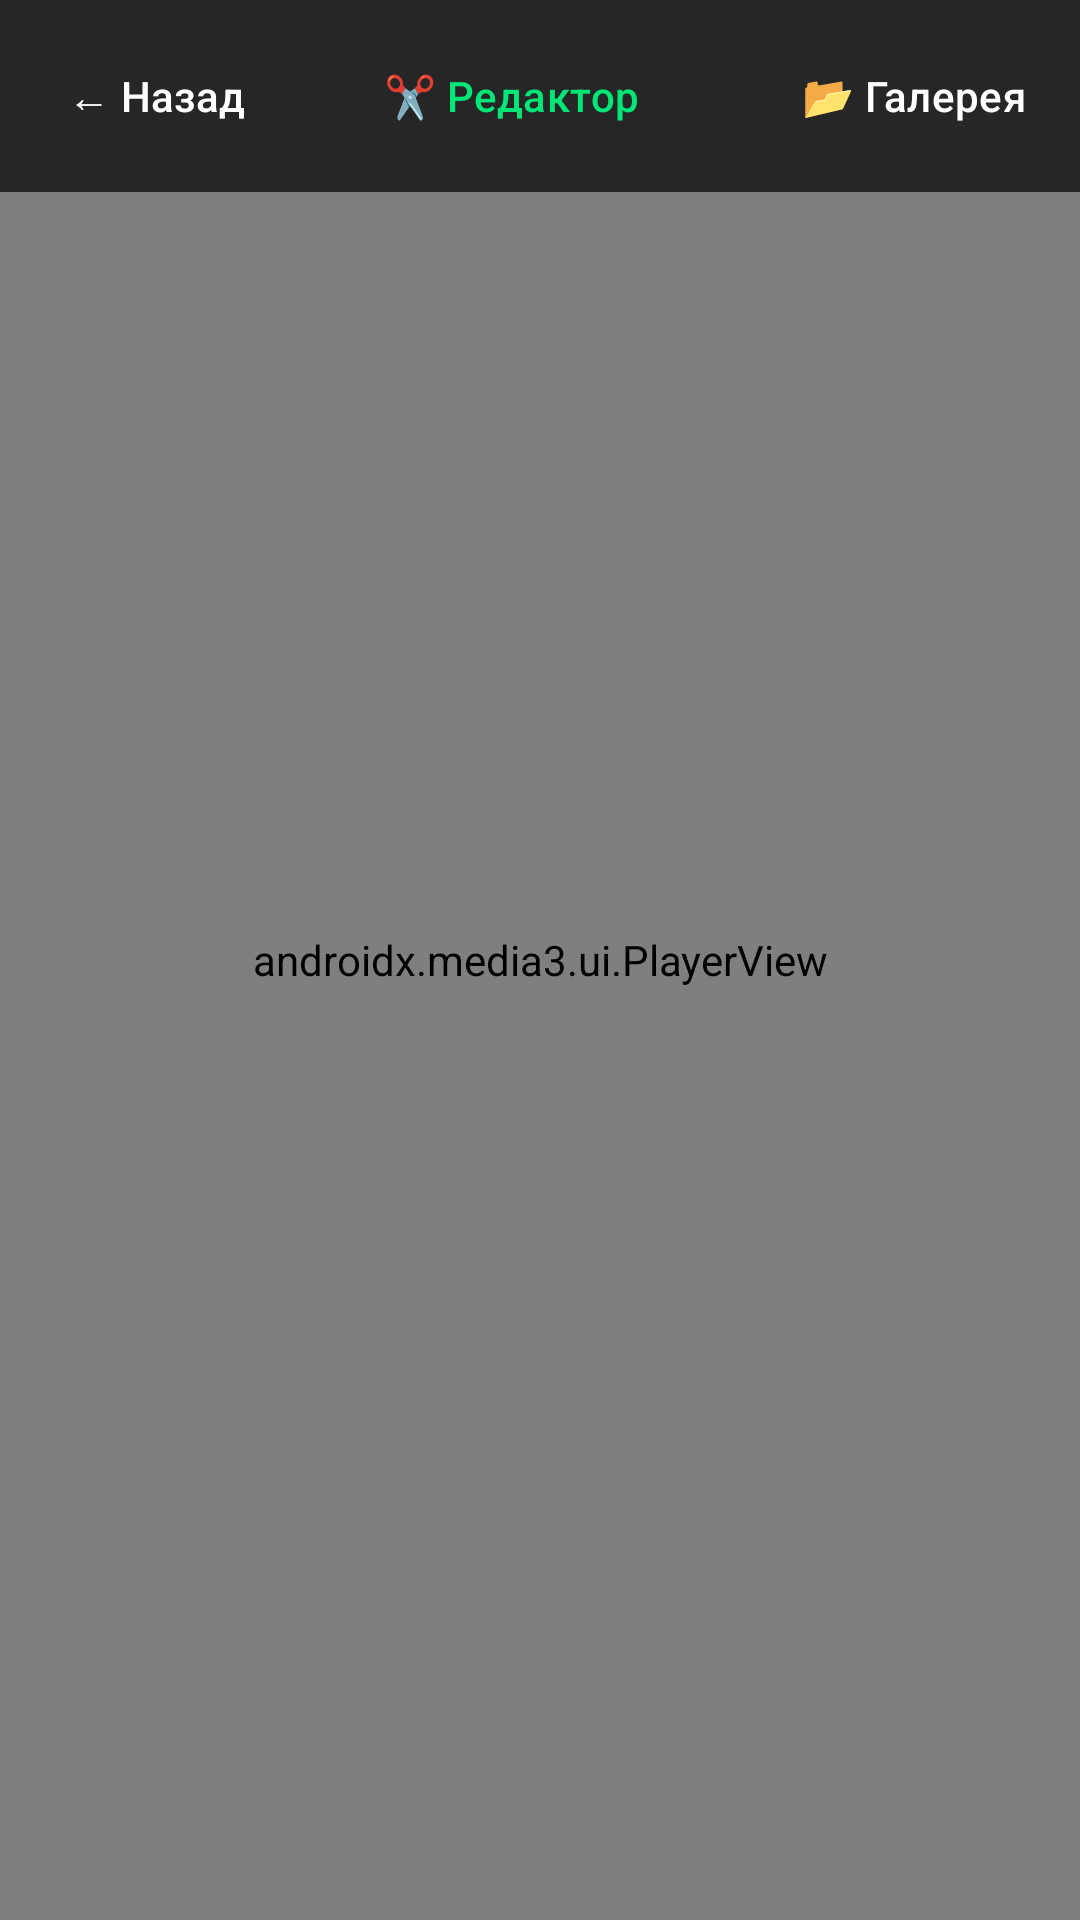

The Android layout XML behind this screen, and the referenced resources:
<!-- AndroidManifest.xml: activity theme Theme.SlowMoCamera.NoActionBar -->
<!-- res/layout/activity_video_player.xml -->
<?xml version="1.0" encoding="utf-8"?>
<androidx.constraintlayout.widget.ConstraintLayout xmlns:android="http://schemas.android.com/apk/res/android"
    xmlns:app="http://schemas.android.com/apk/res-auto"
    xmlns:tools="http://schemas.android.com/tools"
    android:layout_width="match_parent"
    android:layout_height="match_parent"
    android:background="@color/surface_dark"
    tools:context=".ui.VideoPlayerActivity">

    <androidx.media3.ui.PlayerView
        android:id="@+id/playerView"
        android:layout_width="match_parent"
        android:layout_height="match_parent"
        app:show_buffering="when_playing"
        app:use_controller="true" />

    
    <LinearLayout
        android:id="@+id/playerToolbar"
        android:layout_width="match_parent"
        android:layout_height="wrap_content"
        android:background="#B3000000"
        android:gravity="center_vertical"
        android:orientation="horizontal"
        android:padding="8dp"
        app:layout_constraintTop_toTopOf="parent">

        <Button
            android:id="@+id/btnBack"
            style="@style/Widget.Material3.Button.TextButton"
            android:layout_width="wrap_content"
            android:layout_height="wrap_content"
            android:text="← Назад"
            android:textColor="@color/text_primary" />

        <TextView
            android:id="@+id/tvVideoTitle"
            android:layout_width="0dp"
            android:layout_height="wrap_content"
            android:layout_marginStart="8dp"
            android:layout_weight="1"
            android:ellipsize="end"
            android:maxLines="1"
            android:text="Воспроизведение Slow-Mo"
            android:textColor="@color/text_primary"
            android:textSize="14sp"
            android:textStyle="bold" />

        
        <Button
            android:id="@+id/btnEditVideo"
            style="@style/Widget.Material3.Button.TonalButton"
            android:layout_width="wrap_content"
            android:layout_height="wrap_content"
            android:layout_marginEnd="6dp"
            android:text="✂️ Редактор"
            android:textColor="@color/primary" />

        
        <Button
            android:id="@+id/btnPickGallery"
            style="@style/Widget.Material3.Button.OutlinedButton"
            android:layout_width="wrap_content"
            android:layout_height="wrap_content"
            android:layout_marginEnd="6dp"
            android:text="📂 Галерея"
            android:textColor="@color/text_primary" />

        
        <Button
            android:id="@+id/btnShareVideo"
            style="@style/Widget.Material3.Button.OutlinedButton"
            android:layout_width="wrap_content"
            android:layout_height="wrap_content"
            android:layout_marginEnd="6dp"
            android:text="📤"
            android:textColor="@color/text_primary" />

        
        <Button
            android:id="@+id/btnSpeed"
            style="@style/Widget.Material3.Button"
            android:layout_width="wrap_content"
            android:layout_height="wrap_content"
            android:text="1.0x"
            android:textColor="@color/on_primary" />
    </LinearLayout>

</androidx.constraintlayout.widget.ConstraintLayout>
<!-- resources referenced by this layout -->
<resources>
  <color name="on_primary">#000000</color>
  <color name="primary">#00E676</color>
  <color name="surface_dark">#121212</color>
  <color name="text_primary">#FFFFFF</color>
  <style name="Theme.SlowMoCamera.NoActionBar" parent="Theme.SlowMoCamera">
          <item name="windowActionBar">false</item>
          <item name="windowNoTitle">true</item>
          <item name="android:windowFullscreen">false</item>
      </style>
  <style name="Theme.SlowMoCamera" parent="Theme.Material3.Dark.NoActionBar">
          <item name="colorPrimary">@color/primary</item>
          <item name="colorOnPrimary">@color/on_primary</item>
          <item name="android:statusBarColor">@color/surface_dark</item>
          <item name="android:navigationBarColor">@color/surface_dark</item>
      </style>
</resources>
